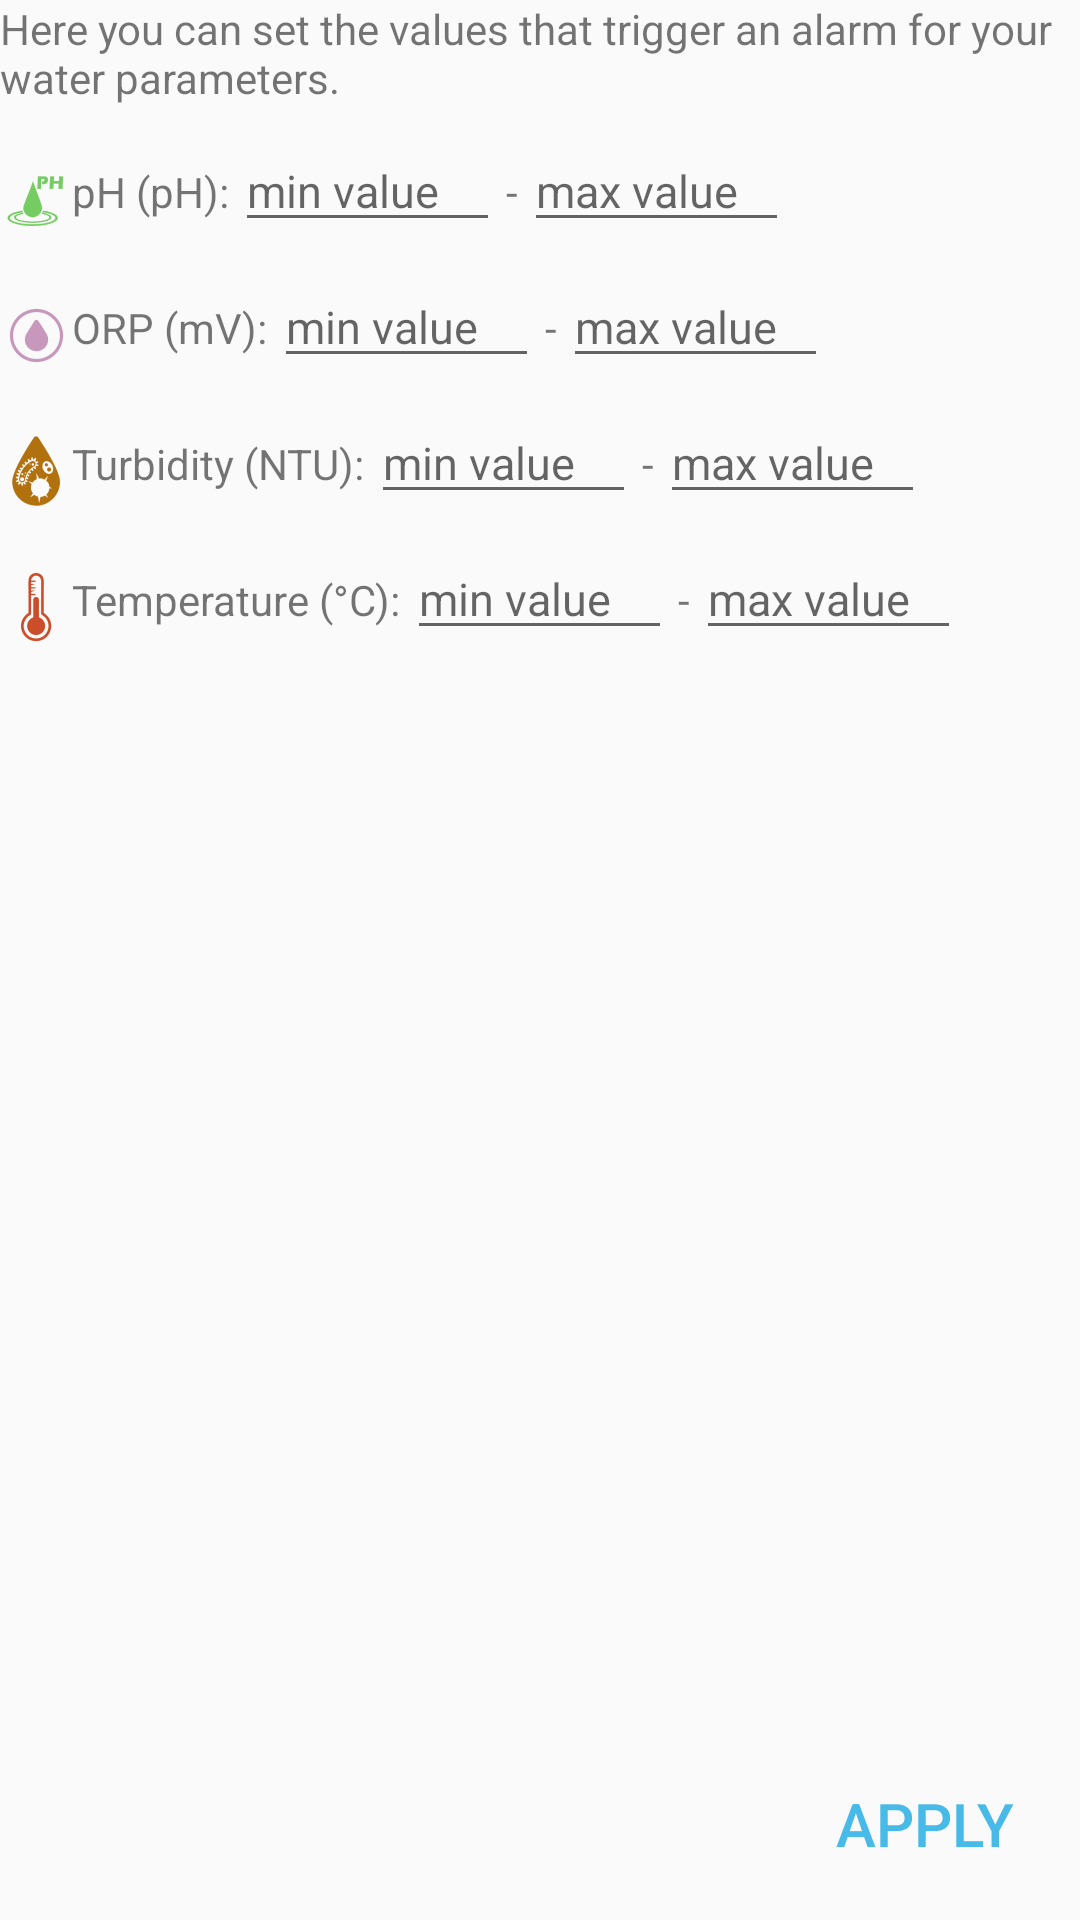

Produce the Android XML layout that renders to this screen, including the resource entries it uses.
<!-- AndroidManifest.xml: application theme AppTheme -->
<!-- res/layout/activity_settings.xml -->
<?xml version="1.0" encoding="utf-8"?>
<androidx.constraintlayout.widget.ConstraintLayout xmlns:android="http://schemas.android.com/apk/res/android"
    xmlns:app="http://schemas.android.com/apk/res-auto"
    xmlns:tools="http://schemas.android.com/tools"
    android:layout_width="match_parent"
    android:layout_height="match_parent"
    android:paddingLeft="@dimen/activity_horizontal_margin"
    android:paddingTop="@dimen/activity_vertical_margin"
    android:paddingRight="@dimen/activity_horizontal_margin"
    android:paddingBottom="@dimen/activity_vertical_margin"
    tools:context=".SettingsActivity">

    <androidx.appcompat.widget.LinearLayoutCompat
        android:id="@+id/linearLayoutCompat"
        android:layout_width="match_parent"
        android:layout_height="wrap_content"
        android:orientation="vertical"
        app:layout_constraintTop_toTopOf="parent"
        tools:layout_editor_absoluteX="16dp">

        <TextView
            android:id="@+id/textView6"
            android:layout_width="match_parent"
            android:layout_height="wrap_content"
            android:text="Here you can set the values that trigger an alarm for your water parameters." />

        <androidx.constraintlayout.widget.ConstraintLayout
            android:layout_width="match_parent"
            android:layout_height="wrap_content">

            <TextView
                android:id="@+id/ph_par"
                android:layout_width="wrap_content"
                android:layout_height="wrap_content"
                android:drawableStart="@drawable/ph"
                android:text="pH (pH):"
                app:layout_constraintBaseline_toBaselineOf="@+id/ph_min"
                app:layout_constraintStart_toStartOf="parent" />

            <EditText
                android:id="@+id/ph_min"
                android:layout_width="wrap_content"
                android:layout_height="wrap_content"
                android:layout_marginStart="2dp"
                android:layout_marginTop="8dp"
                android:ems="5"
                android:textSize="15dp"
                android:hint="min value"
                android:inputType="numberDecimal"
                app:layout_constraintStart_toEndOf="@+id/ph_par"
                app:layout_constraintTop_toTopOf="parent" />

            <TextView
                android:id="@+id/textView8"
                android:layout_width="wrap_content"
                android:layout_height="wrap_content"
                android:layout_marginStart="2dp"
                android:text="-"
                app:layout_constraintBaseline_toBaselineOf="@+id/ph_min"
                app:layout_constraintStart_toEndOf="@+id/ph_min" />

            <EditText
                android:id="@+id/ph_max"
                android:layout_width="wrap_content"
                android:layout_height="wrap_content"
                android:layout_marginStart="2dp"
                android:ems="5"
                android:textSize="15dp"
                android:hint="max value"
                android:inputType="numberDecimal"
                app:layout_constraintBaseline_toBaselineOf="@+id/textView8"
                app:layout_constraintStart_toEndOf="@+id/textView8" />

        </androidx.constraintlayout.widget.ConstraintLayout>

        <androidx.constraintlayout.widget.ConstraintLayout
            android:layout_width="match_parent"
            android:layout_height="wrap_content">

            <TextView
                android:id="@+id/orp_par"
                android:layout_width="wrap_content"
                android:layout_height="wrap_content"
                android:drawableStart="@drawable/orp"
                android:text="ORP (mV):"
                app:layout_constraintBaseline_toBaselineOf="@+id/orp_min"
                app:layout_constraintStart_toStartOf="parent" />

            <EditText
                android:id="@+id/orp_min"
                android:layout_width="wrap_content"
                android:layout_height="wrap_content"
                android:layout_marginStart="2dp"
                android:layout_marginTop="8dp"
                android:ems="5"
                android:textSize="15dp"
                android:hint="min value"
                android:inputType="number"
                app:layout_constraintStart_toEndOf="@+id/orp_par"
                app:layout_constraintTop_toTopOf="parent" />

            <TextView
                android:id="@+id/textView9"
                android:layout_width="wrap_content"
                android:layout_height="wrap_content"
                android:layout_marginStart="2dp"
                android:text="-"
                app:layout_constraintBaseline_toBaselineOf="@+id/orp_min"
                app:layout_constraintStart_toEndOf="@+id/orp_min" />

            <EditText
                android:id="@+id/orp_max"
                android:layout_width="wrap_content"
                android:layout_height="wrap_content"
                android:layout_marginStart="2dp"
                android:ems="5"
                android:textSize="15dp"
                android:hint="max value"
                android:inputType="numberDecimal"
                app:layout_constraintBaseline_toBaselineOf="@+id/textView9"
                app:layout_constraintStart_toEndOf="@+id/textView9" />

        </androidx.constraintlayout.widget.ConstraintLayout>

        <androidx.constraintlayout.widget.ConstraintLayout
            android:layout_width="match_parent"
            android:layout_height="wrap_content">

            <TextView
                android:id="@+id/turbidity_par"
                android:layout_width="wrap_content"
                android:layout_height="wrap_content"
                android:drawableStart="@drawable/turbidity"
                android:text="Turbidity (NTU):"
                app:layout_constraintBaseline_toBaselineOf="@+id/turbidity_min"
                app:layout_constraintStart_toStartOf="parent" />

            <EditText
                android:id="@+id/turbidity_min"
                android:layout_width="wrap_content"
                android:layout_height="wrap_content"
                android:layout_marginStart="2dp"
                android:layout_marginTop="8dp"
                android:ems="5"
                android:textSize="15dp"
                android:hint="min value"
                android:inputType="numberDecimal"
                app:layout_constraintStart_toEndOf="@+id/turbidity_par"
                app:layout_constraintTop_toTopOf="parent" />

            <TextView
                android:id="@+id/textView10"
                android:layout_width="wrap_content"
                android:layout_height="wrap_content"
                android:layout_marginStart="2dp"
                android:text="-"
                app:layout_constraintBaseline_toBaselineOf="@+id/turbidity_min"
                app:layout_constraintStart_toEndOf="@+id/turbidity_min" />

            <EditText
                android:id="@+id/turbidity_max"
                android:layout_width="wrap_content"
                android:layout_height="wrap_content"
                android:layout_marginStart="2dp"
                android:ems="5"
                android:textSize="15dp"
                android:hint="max value"
                android:inputType="numberDecimal"
                app:layout_constraintBaseline_toBaselineOf="@+id/textView10"
                app:layout_constraintStart_toEndOf="@+id/textView10" />

        </androidx.constraintlayout.widget.ConstraintLayout>

        <androidx.constraintlayout.widget.ConstraintLayout
            android:layout_width="match_parent"
            android:layout_height="wrap_content">

            <TextView
                android:id="@+id/temperature_par"
                android:layout_width="wrap_content"
                android:layout_height="wrap_content"
                android:drawableStart="@drawable/temperature"
                android:text="Temperature (°C):"
                app:layout_constraintBaseline_toBaselineOf="@+id/temperature_min"
                app:layout_constraintStart_toStartOf="parent" />

            <EditText
                android:id="@+id/temperature_min"
                android:layout_width="wrap_content"
                android:layout_height="wrap_content"
                android:layout_marginStart="2dp"
                android:layout_marginTop="8dp"
                android:ems="5"
                android:textSize="15dp"
                android:hint="min value"
                android:inputType="numberDecimal"
                app:layout_constraintStart_toEndOf="@+id/temperature_par"
                app:layout_constraintTop_toTopOf="parent" />

            <TextView
                android:id="@+id/textView11"
                android:layout_width="wrap_content"
                android:layout_height="wrap_content"
                android:layout_marginStart="2dp"
                android:text="-"
                app:layout_constraintBaseline_toBaselineOf="@+id/temperature_min"
                app:layout_constraintStart_toEndOf="@+id/temperature_min" />

            <EditText
                android:id="@+id/temperature_max"
                android:layout_width="wrap_content"
                android:layout_height="wrap_content"
                android:layout_marginStart="2dp"
                android:ems="5"
                android:textSize="15dp"
                android:hint="max value"
                android:inputType="numberDecimal"
                app:layout_constraintBaseline_toBaselineOf="@+id/textView11"
                app:layout_constraintStart_toEndOf="@+id/textView11" />

        </androidx.constraintlayout.widget.ConstraintLayout>

    </androidx.appcompat.widget.LinearLayoutCompat>

    <Button
        android:id="@+id/apply_btn"
        android:layout_width="wrap_content"
        android:layout_height="wrap_content"
        android:layout_marginEnd="8dp"
        android:layout_marginBottom="8dp"
        android:textSize="20dp"
        android:background="@android:color/transparent"
        android:textColor="#47bae8"
        android:text="Apply"
        app:layout_constraintBottom_toBottomOf="parent"
        app:layout_constraintEnd_toEndOf="parent"
        android:onClick="applySettings" />

</androidx.constraintlayout.widget.ConstraintLayout>
<!-- resources referenced by this layout -->
<resources>
  <!-- drawable orp: png bitmap (drawable, 18748 bytes) -->
  <!-- drawable ph: png bitmap (drawable, 1418 bytes) -->
  <!-- drawable temperature: png bitmap (drawable-hdpi, 841 bytes) -->
  <!-- drawable turbidity: png bitmap (drawable, 60528 bytes) -->
  <style name="AppTheme" parent="Theme.AppCompat.Light.DarkActionBar">
          
          <item name="colorPrimary">@color/colorPrimary</item>
          <item name="colorPrimaryDark">@color/colorPrimaryDark</item>
          <item name="colorAccent">@color/colorAccent</item>
      </style>
  <color name="colorPrimary">#008577</color>
  <color name="colorPrimaryDark">#00574B</color>
  <color name="colorAccent">#D81B60</color>
</resources>
